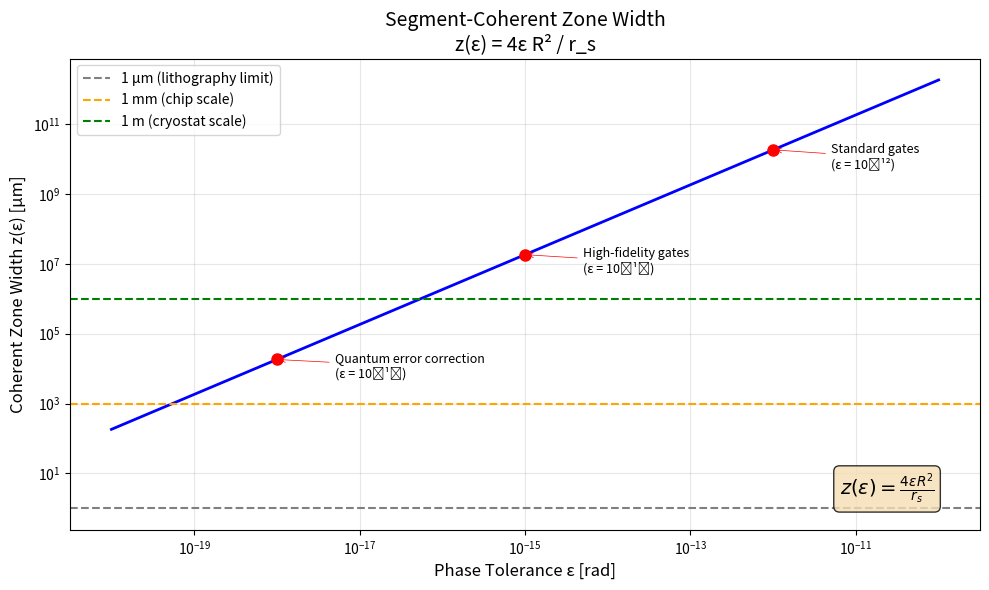

This chart was generated by the following Python code:
"""
Figure F5: Segment-Coherent Zone Width z(ε)
Shows zone width as function of phase tolerance
"""
import numpy as np
import matplotlib.pyplot as plt

# Constants
r_s = 8.87e-3  # Earth Schwarzschild radius [m]
R = 6.371e6    # Earth radius [m]

# Zone width formula: z(ε) = 4ε × R² / r_s
def zone_width(epsilon):
    return 4 * epsilon * R**2 / r_s

# Tolerance range
epsilon = np.logspace(-20, -10, 100)

z = zone_width(epsilon)

fig, ax = plt.subplots(figsize=(10, 6))

ax.loglog(epsilon, z * 1e6, 'b-', lw=2)  # Convert to μm

# Reference lines
ax.axhline(1, color='gray', ls='--', label='1 μm (lithography limit)')
ax.axhline(1000, color='orange', ls='--', label='1 mm (chip scale)')
ax.axhline(1e6, color='green', ls='--', label='1 m (cryostat scale)')

# Tolerance annotations
tolerances = [
    (1e-18, 'Quantum error correction\n(ε = 10⁻¹⁸)'),
    (1e-15, 'High-fidelity gates\n(ε = 10⁻¹⁵)'),
    (1e-12, 'Standard gates\n(ε = 10⁻¹²)'),
]

for eps, label in tolerances:
    z_val = zone_width(eps) * 1e6
    ax.plot(eps, z_val, 'ro', markersize=8)
    ax.annotate(label, xy=(eps, z_val), xytext=(eps*5, z_val*0.3),
                fontsize=9, arrowprops=dict(arrowstyle='->', color='red', lw=0.5))

ax.set_xlabel('Phase Tolerance ε [rad]', fontsize=12)
ax.set_ylabel('Coherent Zone Width z(ε) [μm]', fontsize=12)
ax.set_title('Segment-Coherent Zone Width\nz(ε) = 4ε R² / r_s', fontsize=14)
ax.legend(loc='upper left')
ax.grid(True, alpha=0.3)

# Add formula box
textstr = r'$z(\varepsilon) = \frac{4\varepsilon R^2}{r_s}$'
props = dict(boxstyle='round', facecolor='wheat', alpha=0.8)
ax.text(0.95, 0.05, textstr, transform=ax.transAxes, fontsize=14,
        verticalalignment='bottom', horizontalalignment='right', bbox=props)

plt.tight_layout()
plt.savefig('F5_zone_width.png', dpi=300, bbox_inches='tight')
plt.savefig('F5_zone_width.pdf', bbox_inches='tight')
print("Saved: F5_zone_width.png/pdf")
